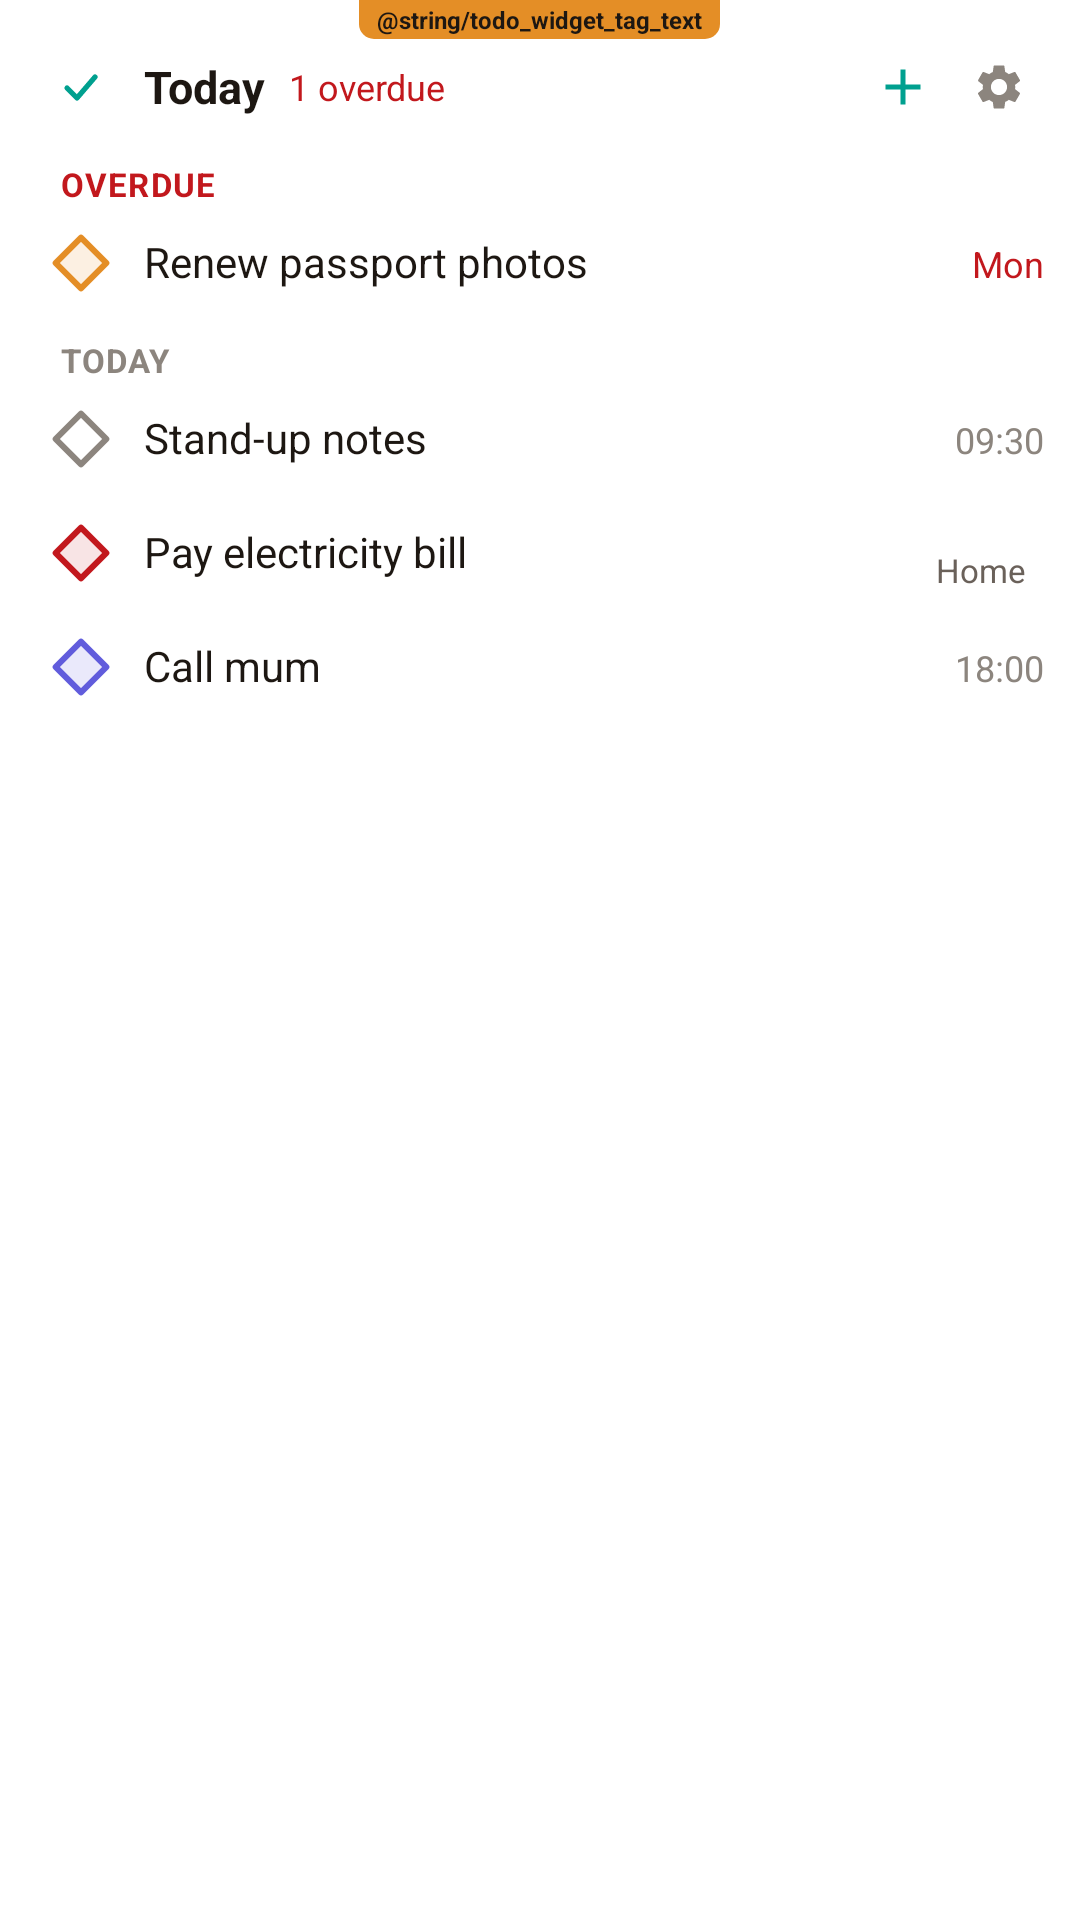

Android layout source for this screen:
<!-- AndroidManifest.xml: application theme Theme.mnemora_app -->
<!-- res/layout/widget_preview.xml -->
<?xml version="1.0" encoding="utf-8"?>
<FrameLayout xmlns:android="http://schemas.android.com/apk/res/android"
    android:layout_width="match_parent"
    android:layout_height="match_parent"
    android:background="@drawable/widget_card_bg"
    android:backgroundTint="@color/widget_bg">

<LinearLayout xmlns:android="http://schemas.android.com/apk/res/android"
    android:layout_width="match_parent"
    android:layout_height="match_parent"
    android:orientation="vertical"
    android:paddingStart="6dp"
    android:paddingEnd="6dp"
    android:paddingBottom="6dp">

    <LinearLayout
        android:layout_width="match_parent"
        android:layout_height="wrap_content"
        android:gravity="center_vertical"
        android:orientation="horizontal"
        android:paddingStart="8dp"
        android:paddingTop="12dp"
        android:paddingEnd="6dp"
        android:paddingBottom="2dp">

        <FrameLayout
            android:layout_width="26dp"
            android:layout_height="26dp"
            android:background="@drawable/widget_circle"
            android:backgroundTint="#2900A08F">

            <ImageView
                android:layout_width="16dp"
                android:layout_height="16dp"
                android:layout_gravity="center"
                android:importantForAccessibility="no"
                android:src="@drawable/widget_check"
                android:tint="@color/widget_todo" />
        </FrameLayout>

        <TextView
            android:layout_width="wrap_content"
            android:layout_height="wrap_content"
            android:layout_marginStart="8dp"
            android:text="@string/widget_view_today"
            android:textColor="@color/widget_ink"
            android:textSize="15sp"
            android:textStyle="bold" />

        <TextView
            android:layout_width="wrap_content"
            android:layout_height="wrap_content"
            android:layout_marginStart="8dp"
            android:text="1 overdue"
            android:textColor="@color/widget_danger"
            android:textSize="12sp" />

        <FrameLayout
            android:layout_width="0dp"
            android:layout_height="1dp"
            android:layout_weight="1" />

        <ImageView
            android:layout_width="34dp"
            android:layout_height="34dp"
            android:importantForAccessibility="no"
            android:padding="7dp"
            android:src="@drawable/widget_plus"
            android:tint="@color/widget_todo" />

        <ImageView
            android:layout_width="30dp"
            android:layout_height="30dp"
            android:importantForAccessibility="no"
            android:padding="6dp"
            android:src="@drawable/widget_gear"
            android:tint="@color/widget_faint" />
    </LinearLayout>

    <TextView android:layout_width="match_parent" android:layout_height="wrap_content" android:paddingStart="14dp" android:paddingTop="6dp"
        android:letterSpacing="0.04" android:text="OVERDUE" android:textColor="@color/widget_danger" android:textSize="11sp" android:textStyle="bold" />
    <LinearLayout android:layout_width="match_parent" android:layout_height="wrap_content"
        android:orientation="horizontal" android:paddingStart="6dp" android:paddingTop="4dp" android:paddingEnd="6dp" android:paddingBottom="4dp">
        <FrameLayout android:layout_width="30sp" android:layout_height="30sp">
            <ImageView android:layout_width="22sp" android:layout_height="22sp" android:layout_gravity="center"
                android:alpha="0.14" android:importantForAccessibility="no" android:src="@drawable/widget_diamond_fill" android:tint="@color/widget_warning" />
            <ImageView android:layout_width="22sp" android:layout_height="22sp" android:layout_gravity="center"
                android:importantForAccessibility="no" android:src="@drawable/widget_diamond_edge" android:tint="@color/widget_warning" />
        </FrameLayout>
        <TextView android:layout_width="0dp" android:layout_height="wrap_content" android:layout_marginStart="6dp" android:layout_weight="1"
            android:maxLines="1" android:ellipsize="end" android:paddingTop="5dp" android:text="Renew passport photos" android:textColor="@color/widget_ink" android:textSize="14sp" />
        <TextView android:layout_width="wrap_content" android:layout_height="wrap_content" android:layout_marginStart="6dp" android:paddingTop="6dp"
            android:text="Mon" android:textColor="@color/widget_danger" android:textSize="12sp" />
    </LinearLayout>
    <TextView android:layout_width="match_parent" android:layout_height="wrap_content" android:paddingStart="14dp" android:paddingTop="6dp"
        android:letterSpacing="0.04" android:text="TODAY" android:textColor="@color/widget_faint" android:textSize="11sp" android:textStyle="bold" />
    <LinearLayout android:layout_width="match_parent" android:layout_height="wrap_content"
        android:orientation="horizontal" android:paddingStart="6dp" android:paddingTop="4dp" android:paddingEnd="6dp" android:paddingBottom="4dp">
        <FrameLayout android:layout_width="30sp" android:layout_height="30sp">
            <ImageView android:layout_width="22sp" android:layout_height="22sp" android:layout_gravity="center"
                android:importantForAccessibility="no" android:src="@drawable/widget_diamond_edge" android:tint="@color/widget_faint" />
        </FrameLayout>
        <TextView android:layout_width="0dp" android:layout_height="wrap_content" android:layout_marginStart="6dp" android:layout_weight="1"
            android:maxLines="1" android:ellipsize="end" android:paddingTop="5dp" android:text="Stand-up notes" android:textColor="@color/widget_ink" android:textSize="14sp" />
        <TextView android:layout_width="wrap_content" android:layout_height="wrap_content" android:layout_marginStart="6dp" android:paddingTop="6dp"
            android:text="09:30" android:textColor="@color/widget_faint" android:textSize="12sp" />
    </LinearLayout>
    <LinearLayout android:layout_width="match_parent" android:layout_height="wrap_content"
        android:orientation="horizontal" android:paddingStart="6dp" android:paddingTop="4dp" android:paddingEnd="6dp" android:paddingBottom="4dp">
        <FrameLayout android:layout_width="30sp" android:layout_height="30sp">
            <ImageView android:layout_width="22sp" android:layout_height="22sp" android:layout_gravity="center"
                android:alpha="0.12" android:importantForAccessibility="no" android:src="@drawable/widget_diamond_fill" android:tint="@color/widget_danger" />
            <ImageView android:layout_width="22sp" android:layout_height="22sp" android:layout_gravity="center"
                android:importantForAccessibility="no" android:src="@drawable/widget_diamond_edge" android:tint="@color/widget_danger" />
        </FrameLayout>
        <TextView android:layout_width="0dp" android:layout_height="wrap_content" android:layout_marginStart="6dp" android:layout_weight="1"
            android:maxLines="1" android:ellipsize="end" android:paddingTop="5dp" android:text="Pay electricity bill" android:textColor="@color/widget_ink" android:textSize="14sp" />
        <TextView android:layout_width="wrap_content" android:layout_height="wrap_content" android:layout_marginStart="6dp" android:layout_marginTop="5dp"
            android:background="@drawable/widget_pill" android:backgroundTint="@color/widget_surface2" android:paddingStart="6dp" android:paddingEnd="6dp"
            android:text="Home" android:textColor="@color/widget_muted" android:textSize="11sp" />
    </LinearLayout>
    <LinearLayout android:layout_width="match_parent" android:layout_height="wrap_content"
        android:orientation="horizontal" android:paddingStart="6dp" android:paddingTop="4dp" android:paddingEnd="6dp" android:paddingBottom="4dp">
        <FrameLayout android:layout_width="30sp" android:layout_height="30sp">
            <ImageView android:layout_width="22sp" android:layout_height="22sp" android:layout_gravity="center"
                android:alpha="0.14" android:importantForAccessibility="no" android:src="@drawable/widget_diamond_fill" android:tint="@color/widget_accent" />
            <ImageView android:layout_width="22sp" android:layout_height="22sp" android:layout_gravity="center"
                android:importantForAccessibility="no" android:src="@drawable/widget_diamond_edge" android:tint="@color/widget_accent" />
        </FrameLayout>
        <TextView android:layout_width="0dp" android:layout_height="wrap_content" android:layout_marginStart="6dp" android:layout_weight="1"
            android:maxLines="1" android:ellipsize="end" android:paddingTop="5dp" android:text="Call mum" android:textColor="@color/widget_ink" android:textSize="14sp" />
        <TextView android:layout_width="wrap_content" android:layout_height="wrap_content" android:layout_marginStart="6dp" android:paddingTop="6dp"
            android:text="18:00" android:textColor="@color/widget_faint" android:textSize="12sp" />
    </LinearLayout>
</LinearLayout>

    
    <TextView
        android:layout_width="wrap_content"
        android:layout_height="wrap_content"
        android:layout_gravity="top|center_horizontal"
        android:background="@drawable/widget_tag"
        android:backgroundTint="@color/todo_widget_tag_fill"
        android:paddingStart="6dp"
        android:paddingTop="1dp"
        android:paddingEnd="6dp"
        android:paddingBottom="1dp"
        android:text="@string/todo_widget_tag_text"
        android:textColor="@color/widget_sandbox_tag_text"
        android:textSize="8sp"
        android:textStyle="bold" />
</FrameLayout>
<!-- resources referenced by this layout -->
<resources>
  <color name="widget_accent">@color/widget_light_accent</color>
  <color name="widget_bg">@color/widget_light_bg</color>
  <color name="widget_danger">@color/widget_light_danger</color>
  <color name="widget_faint">@color/widget_light_faint</color>
  <color name="widget_ink">@color/widget_light_ink</color>
  <color name="widget_muted">@color/widget_light_muted</color>
  <color name="widget_sandbox_tag_text">#FF1D1712</color>
  <color name="widget_surface2">@color/widget_light_surface2</color>
  <color name="widget_todo">@color/widget_light_todo</color>
  <color name="widget_warning">@color/widget_light_warning</color>
  <!-- drawable widget_card_bg (drawable) -->
  <?xml version="1.0" encoding="utf-8"?>
  <shape xmlns:android="http://schemas.android.com/apk/res/android" android:shape="rectangle">
      <solid android:color="#FFFFFFFF" />
      <corners android:radius="16dp" />
  </shape>
  <!-- drawable widget_check (drawable) -->
  <?xml version="1.0" encoding="utf-8"?>
  <vector xmlns:android="http://schemas.android.com/apk/res/android"
      android:width="16dp" android:height="16dp"
      android:viewportWidth="24" android:viewportHeight="24">
      <path
          android:pathData="M5,12.5 L10,17.5 L19,7"
          android:strokeColor="#FFFFFFFF"
          android:strokeWidth="2.6"
          android:strokeLineCap="round"
          android:strokeLineJoin="round" />
  </vector>
  <!-- drawable widget_diamond_edge (drawable) -->
  <?xml version="1.0" encoding="utf-8"?>
  <vector xmlns:android="http://schemas.android.com/apk/res/android"
      android:width="22dp" android:height="22dp"
      android:viewportWidth="24" android:viewportHeight="24">
      <path
          android:pathData="M12,2.8 L21.2,12 L12,21.2 L2.8,12 Z"
          android:strokeColor="#FFFFFFFF"
          android:strokeWidth="2.2"
          android:strokeLineJoin="round" />
  </vector>
  <!-- drawable widget_diamond_fill (drawable) -->
  <?xml version="1.0" encoding="utf-8"?>
  <vector xmlns:android="http://schemas.android.com/apk/res/android"
      android:width="22dp" android:height="22dp"
      android:viewportWidth="24" android:viewportHeight="24">
      <path
          android:pathData="M12,2.8 L21.2,12 L12,21.2 L2.8,12 Z"
          android:fillColor="#FFFFFFFF"
          android:strokeColor="#FFFFFFFF"
          android:strokeWidth="2.2"
          android:strokeLineJoin="round" />
  </vector>
  <!-- drawable widget_plus (drawable) -->
  <?xml version="1.0" encoding="utf-8"?>
  <vector xmlns:android="http://schemas.android.com/apk/res/android"
      android:width="24dp" android:height="24dp"
      android:viewportWidth="24" android:viewportHeight="24">
      <path
          android:fillColor="#FFFFFFFF"
          android:pathData="M19,13h-6v6h-2v-6H5v-2h6V5h2v6h6v2z" />
  </vector>
  <!-- drawable widget_tag (drawable) -->
  <?xml version="1.0" encoding="utf-8"?>
  <shape xmlns:android="http://schemas.android.com/apk/res/android" android:shape="rectangle">
      <solid android:color="@color/widget_warning" />
      <corners android:bottomLeftRadius="5dp" android:bottomRightRadius="5dp" />
  </shape>
  <string name="widget_view_today">Today</string>
  <style name="Theme.mnemora_app" parent="Theme.MaterialComponents.DayNight.NoActionBar">
          
      </style>
  <color name="widget_light_accent">#FF615CDC</color>
  <color name="widget_light_bg">#FFFFFFFF</color>
  <color name="widget_light_danger">#FFC2181D</color>
  <color name="widget_light_faint">#FF8C857E</color>
  <color name="widget_light_ink">#FF1D1712</color>
  <color name="widget_light_muted">#FF6A615A</color>
  <color name="widget_light_surface2">#FFF5EFE9</color>
  <color name="widget_light_todo">#FF00A08F</color>
  <color name="widget_light_warning">#FFE48E26</color>
</resources>
